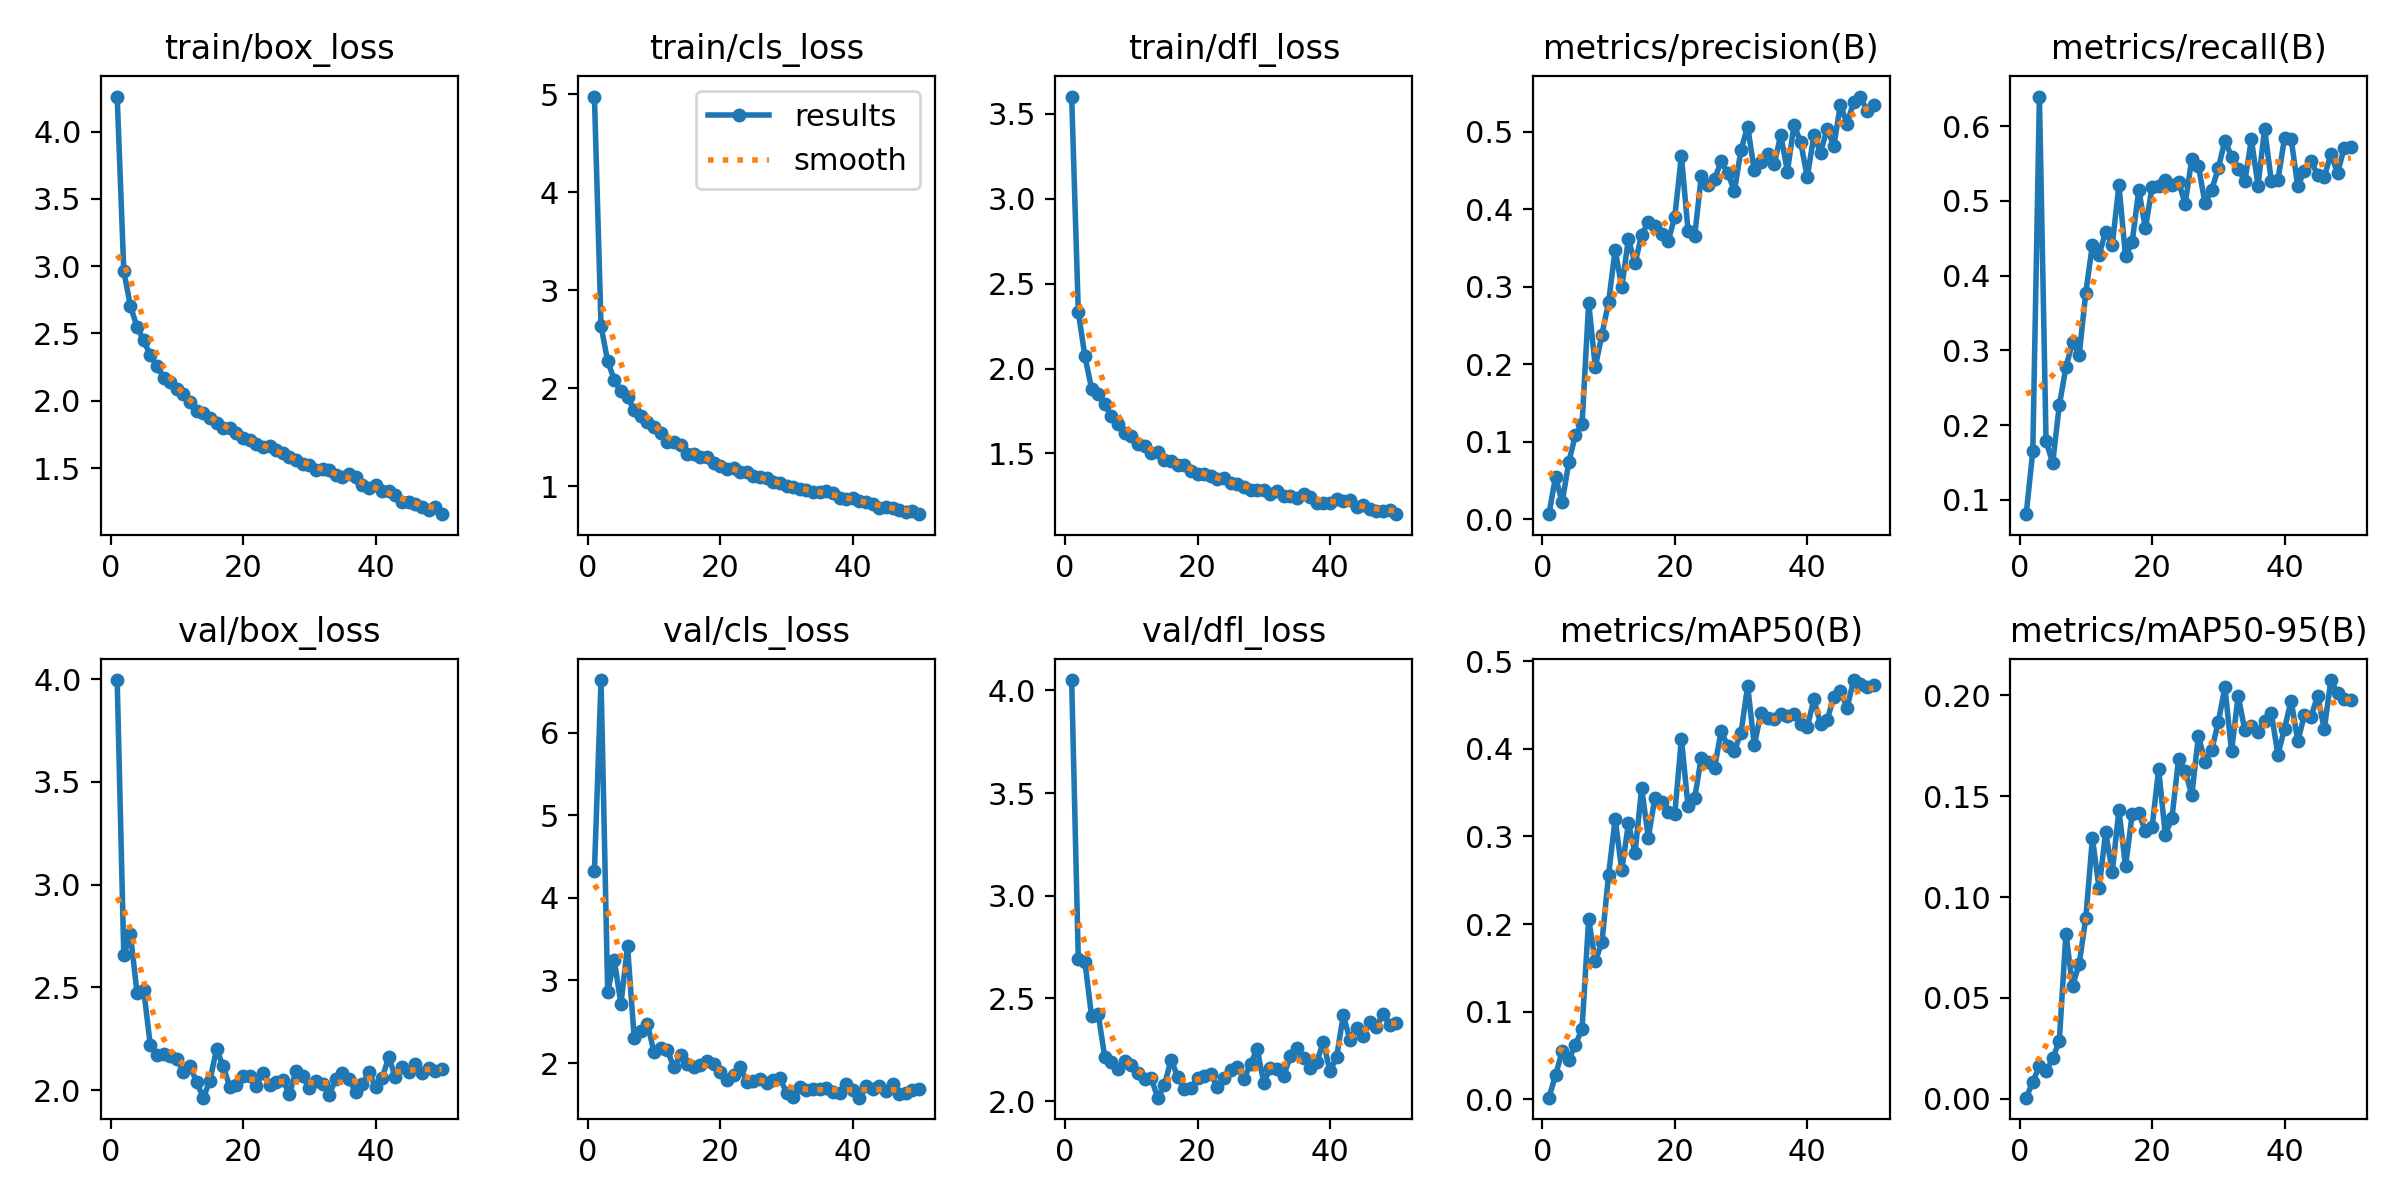

The data file committed next to this chart (first rows):
epoch, time, train/box_loss, train/cls_loss, train/dfl_loss, metrics/precision(B), metrics/recall(B), metrics/mAP50(B), metrics/mAP50-95(B), val/box_loss, val/cls_loss, val/dfl_loss, lr/pg0, lr/pg1, lr/pg2
1, 143.2, 4.26, 4.979, 3.602, 0.00639, 0.08089, 0.00207, 0.00061, 3.995, 4.322, 4.05, 0.0005515, 0.0005515, 0.0005515
2, 218.5, 2.963, 2.634, 2.333, 0.05466, 0.1653, 0.02764, 0.00841, 2.657, 6.639, 2.692, 0.001085, 0.001085, 0.001085
3, 275, 2.704, 2.274, 2.072, 0.02153, 0.6395, 0.05514, 0.01627, 2.758, 2.861, 2.677, 0.001597, 0.001597, 0.001597
4, 336.4, 2.548, 2.087, 1.882, 0.07359, 0.1788, 0.0454, 0.01367, 2.473, 3.245, 2.414, 0.001568, 0.001568, 0.001568
5, 391.2, 2.449, 1.967, 1.85, 0.1088, 0.1495, 0.06227, 0.02002, 2.49, 2.714, 2.426, 0.001535, 0.001535, 0.001535
6, 449.9, 2.337, 1.905, 1.79, 0.1222, 0.2265, 0.08058, 0.02863, 2.22, 3.411, 2.213, 0.001502, 0.001502, 0.001502
7, 514.3, 2.259, 1.78, 1.721, 0.2792, 0.2773, 0.206, 0.08184, 2.172, 2.308, 2.19, 0.001469, 0.001469, 0.001469
8, 571.7, 2.171, 1.711, 1.673, 0.1961, 0.3113, 0.1577, 0.05594, 2.178, 2.391, 2.159, 0.001436, 0.001436, 0.001436
9, 632.7, 2.14, 1.659, 1.623, 0.2382, 0.2937, 0.1791, 0.06684, 2.168, 2.474, 2.196, 0.001403, 0.001403, 0.001403
10, 701, 2.086, 1.602, 1.601, 0.2796, 0.377, 0.2557, 0.08955, 2.152, 2.131, 2.175, 0.00137, 0.00137, 0.00137
11, 755.1, 2.048, 1.543, 1.558, 0.3474, 0.4414, 0.3199, 0.1292, 2.089, 2.183, 2.135, 0.001337, 0.001337, 0.001337
12, 807.3, 1.988, 1.452, 1.541, 0.2992, 0.4274, 0.2616, 0.1044, 2.118, 2.158, 2.109, 0.001304, 0.001304, 0.001304
13, 866.8, 1.923, 1.451, 1.503, 0.3615, 0.459, 0.3148, 0.1321, 2.039, 1.948, 2.111, 0.001271, 0.001271, 0.001271
14, 924.5, 1.911, 1.418, 1.507, 0.3301, 0.4414, 0.2814, 0.1125, 1.964, 2.1, 2.017, 0.001238, 0.001238, 0.001238
15, 977.7, 1.868, 1.33, 1.461, 0.3671, 0.5211, 0.355, 0.1431, 2.047, 1.982, 2.078, 0.001205, 0.001205, 0.001205
16, 1053, 1.838, 1.328, 1.457, 0.3832, 0.4256, 0.2986, 0.1154, 2.2, 1.958, 2.202, 0.001172, 0.001172, 0.001172
17, 1128, 1.794, 1.295, 1.431, 0.3785, 0.4449, 0.344, 0.1409, 2.116, 1.979, 2.12, 0.001139, 0.001139, 0.001139
18, 1180, 1.798, 1.295, 1.434, 0.3683, 0.5147, 0.3389, 0.1418, 2.018, 2.026, 2.06, 0.001106, 0.001106, 0.001106
19, 1234, 1.759, 1.232, 1.396, 0.3586, 0.4631, 0.3276, 0.1325, 2.028, 1.99, 2.063, 0.001073, 0.001073, 0.001073
20, 1286, 1.724, 1.207, 1.381, 0.3903, 0.5182, 0.3255, 0.1344, 2.069, 1.896, 2.113, 0.00104, 0.00104, 0.00104
21, 1342, 1.708, 1.174, 1.38, 0.4689, 0.5193, 0.4112, 0.1633, 2.069, 1.795, 2.123, 0.001007, 0.001007, 0.001007
22, 1401, 1.679, 1.185, 1.368, 0.3724, 0.5281, 0.3346, 0.1309, 2.022, 1.852, 2.133, 0.0009739, 0.0009739, 0.0009739
23, 1455, 1.653, 1.143, 1.348, 0.3653, 0.5211, 0.3437, 0.1391, 2.084, 1.955, 2.067, 0.0009409, 0.0009409, 0.0009409
24, 1507, 1.662, 1.139, 1.354, 0.4428, 0.5252, 0.3898, 0.1682, 2.023, 1.773, 2.111, 0.0009078, 0.0009078, 0.0009078
25, 1562, 1.636, 1.099, 1.328, 0.4311, 0.4961, 0.3852, 0.1627, 2.038, 1.782, 2.15, 0.0008748, 0.0008748, 0.0008748
26, 1619, 1.611, 1.09, 1.321, 0.439, 0.5557, 0.378, 0.1504, 2.051, 1.808, 2.164, 0.0008418, 0.0008418, 0.0008418
27, 1676, 1.584, 1.082, 1.302, 0.4616, 0.5469, 0.4204, 0.1797, 1.981, 1.757, 2.11, 0.0008088, 0.0008088, 0.0008088
28, 1734, 1.563, 1.039, 1.287, 0.4466, 0.4965, 0.4026, 0.1671, 2.096, 1.793, 2.18, 0.0007758, 0.0007758, 0.0007758
29, 1796, 1.532, 1.027, 1.284, 0.4237, 0.5147, 0.3974, 0.1727, 2.067, 1.813, 2.255, 0.0007428, 0.0007428, 0.0007428
30, 1849, 1.522, 0.9983, 1.283, 0.4768, 0.5434, 0.4181, 0.1866, 2.01, 1.642, 2.089, 0.0007098, 0.0007098, 0.0007098
31, 1909, 1.486, 0.9854, 1.262, 0.5065, 0.5806, 0.4718, 0.2041, 2.045, 1.59, 2.163, 0.0006768, 0.0006768, 0.0006768
32, 1967, 1.492, 0.9702, 1.276, 0.4503, 0.5592, 0.4038, 0.1722, 2.032, 1.709, 2.155, 0.0006438, 0.0006438, 0.0006438
33, 2021, 1.483, 0.9611, 1.25, 0.4606, 0.5431, 0.4407, 0.1996, 1.978, 1.669, 2.12, 0.0006108, 0.0006108, 0.0006108
34, 2075, 1.448, 0.9414, 1.248, 0.4716, 0.5264, 0.4345, 0.1828, 2.053, 1.683, 2.221, 0.0005778, 0.0005778, 0.0005778
35, 2134, 1.43, 0.9404, 1.238, 0.4583, 0.5821, 0.4336, 0.1848, 2.083, 1.691, 2.257, 0.0005448, 0.0005448, 0.0005448
36, 2191, 1.458, 0.9448, 1.259, 0.4956, 0.5205, 0.4401, 0.1818, 2.053, 1.699, 2.21, 0.0005118, 0.0005118, 0.0005118
37, 2248, 1.431, 0.9298, 1.245, 0.4486, 0.5961, 0.4371, 0.1872, 1.994, 1.65, 2.161, 0.0004788, 0.0004788, 0.0004788
38, 2308, 1.377, 0.8736, 1.211, 0.509, 0.527, 0.4396, 0.1913, 2.028, 1.635, 2.193, 0.0004458, 0.0004458, 0.0004458
39, 2363, 1.354, 0.8702, 1.208, 0.4865, 0.5281, 0.4278, 0.1705, 2.09, 1.743, 2.287, 0.0004127, 0.0004127, 0.0004127
40, 2421, 1.373, 0.8735, 1.208, 0.4417, 0.5838, 0.4246, 0.1835, 2.015, 1.676, 2.145, 0.0003797, 0.0003797, 0.0003797
41, 2482, 1.328, 0.8518, 1.23, 0.4952, 0.5827, 0.4565, 0.1973, 2.059, 1.58, 2.216, 0.0003467, 0.0003467, 0.0003467
42, 2536, 1.326, 0.8409, 1.221, 0.4727, 0.5193, 0.4284, 0.1773, 2.162, 1.717, 2.418, 0.0003137, 0.0003137, 0.0003137
43, 2601, 1.302, 0.8211, 1.223, 0.5041, 0.5404, 0.4326, 0.19, 2.063, 1.685, 2.3, 0.0002807, 0.0002807, 0.0002807
44, 2657, 1.244, 0.7767, 1.182, 0.4813, 0.5527, 0.4593, 0.1893, 2.111, 1.718, 2.355, 0.0002477, 0.0002477, 0.0002477
45, 2713, 1.25, 0.791, 1.197, 0.5349, 0.5352, 0.4662, 0.1998, 2.089, 1.661, 2.316, 0.0002147, 0.0002147, 0.0002147
46, 2772, 1.236, 0.7764, 1.172, 0.5101, 0.5316, 0.4463, 0.1831, 2.13, 1.743, 2.384, 0.0001817, 0.0001817, 0.0001817
47, 2826, 1.213, 0.752, 1.163, 0.5385, 0.5633, 0.4783, 0.2075, 2.085, 1.62, 2.359, 0.0001487, 0.0001487, 0.0001487
48, 2885, 1.19, 0.7384, 1.164, 0.5454, 0.5369, 0.4736, 0.2009, 2.11, 1.638, 2.426, 0.0001157, 0.0001157, 0.0001157
49, 2944, 1.211, 0.7424, 1.167, 0.5273, 0.5709, 0.4702, 0.1981, 2.094, 1.67, 2.372, 8.26832e-05, 8.26832e-05, 8.26832e-05
50, 3004, 1.157, 0.7126, 1.142, 0.5351, 0.5721, 0.4728, 0.1976, 2.105, 1.684, 2.382, 4.96766e-05, 4.96766e-05, 4.96766e-05
